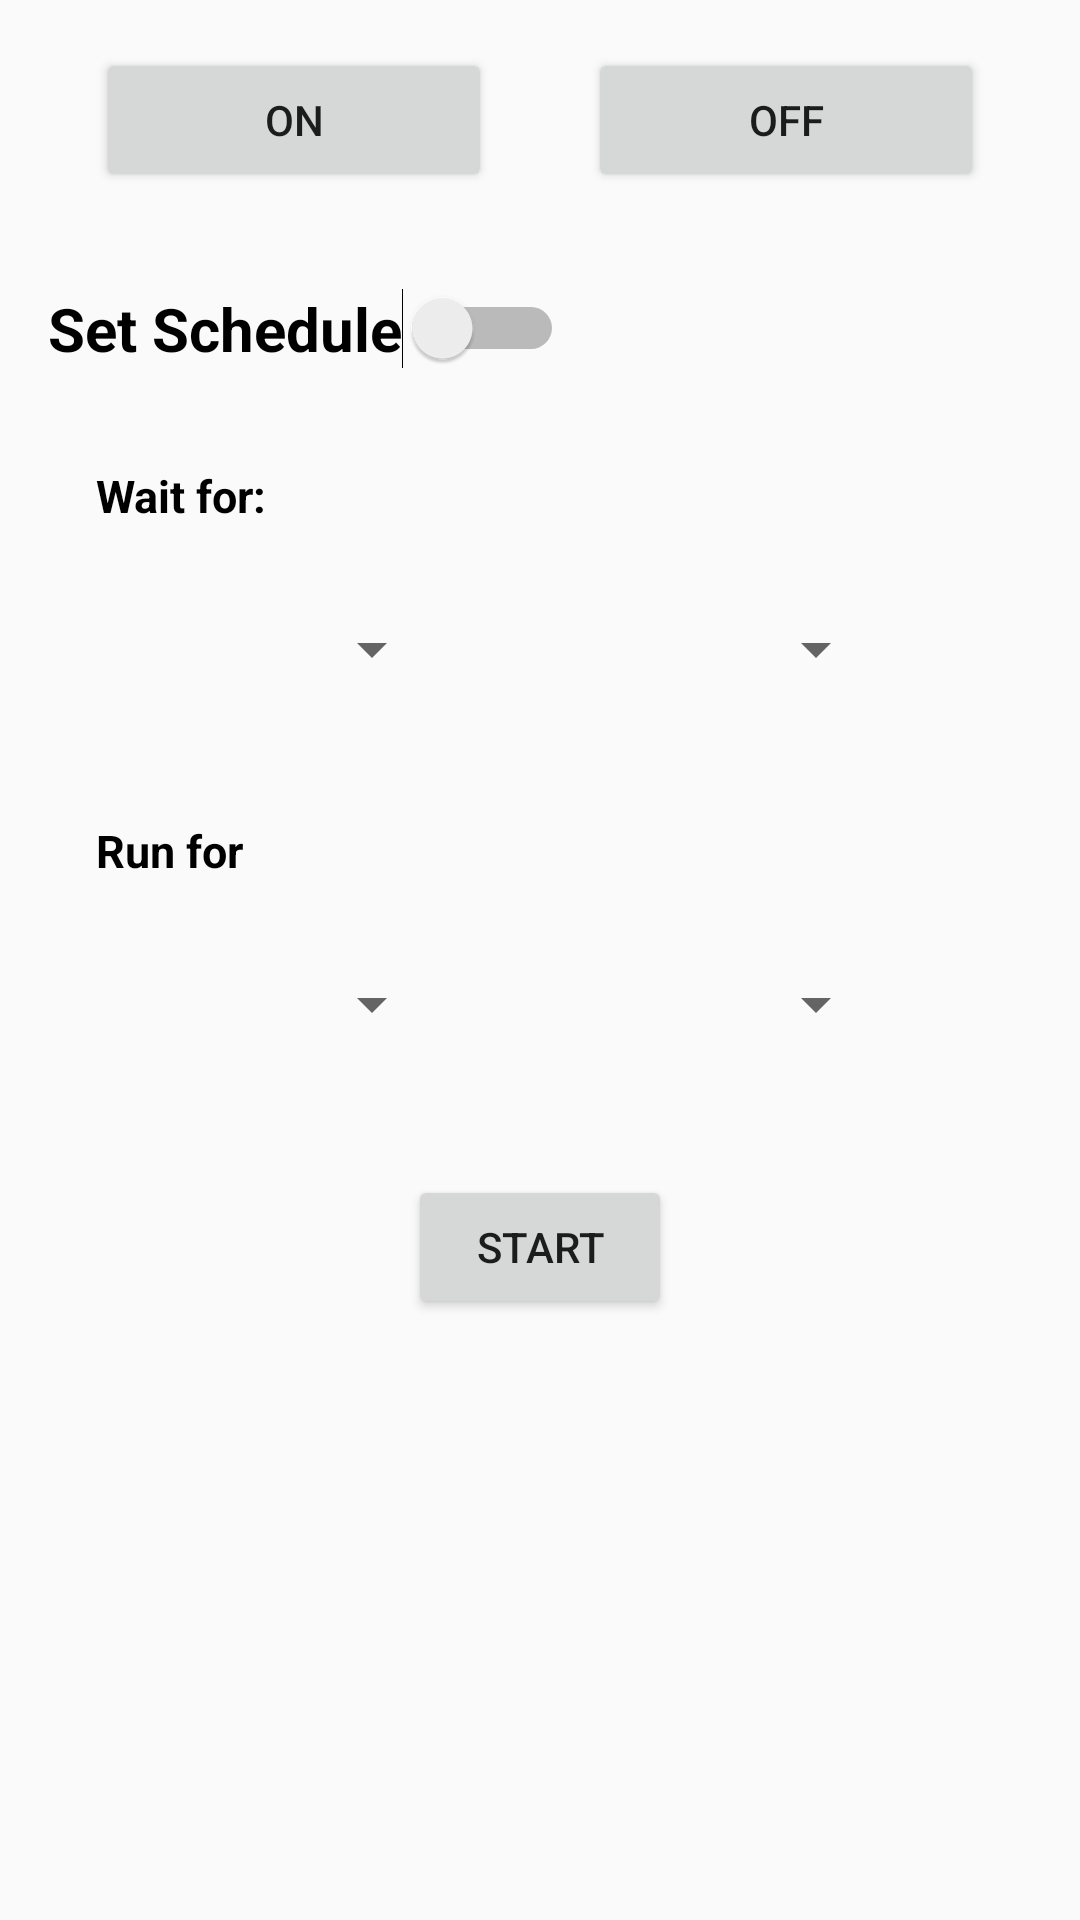

Android layout source for this screen:
<!-- AndroidManifest.xml: application theme AppTheme -->
<!-- res/layout/activity_power_control.xml -->
<?xml version="1.0" encoding="utf-8"?>
<androidx.constraintlayout.widget.ConstraintLayout xmlns:android="http://schemas.android.com/apk/res/android"
    xmlns:app="http://schemas.android.com/apk/res-auto"
    xmlns:tools="http://schemas.android.com/tools"
    android:layout_width="match_parent"
    android:layout_height="match_parent"
    tools:context=".PowerControl">

    <Button
        android:id="@+id/powerOn"
        android:layout_width="0dp"
        android:layout_height="wrap_content"
        android:layout_marginStart="32dp"
        android:layout_marginTop="16dp"
        android:layout_marginEnd="16dp"
        android:text="ON"
        app:layout_constraintEnd_toStartOf="@+id/powerOff"
        app:layout_constraintStart_toStartOf="parent"
        app:layout_constraintTop_toTopOf="parent" />

    <Button
        android:id="@+id/powerOff"
        android:layout_width="0dp"
        android:layout_height="wrap_content"
        android:layout_marginStart="16dp"
        android:layout_marginTop="16dp"
        android:layout_marginEnd="32dp"
        android:text="OFF"
        app:layout_constraintEnd_toEndOf="parent"
        app:layout_constraintStart_toEndOf="@+id/powerOn"
        app:layout_constraintTop_toTopOf="parent" />

    <Switch
        android:id="@+id/schedule"
        android:layout_width="wrap_content"
        android:layout_height="wrap_content"
        android:layout_marginStart="16dp"
        android:layout_marginTop="32dp"
        android:text="Set Schedule"
        android:textColor="#000"
        android:textSize="20sp"
        android:textStyle="bold"
        app:layout_constraintStart_toStartOf="parent"
        app:layout_constraintTop_toBottomOf="@+id/powerOn" />

    <androidx.constraintlayout.widget.ConstraintLayout
        android:id="@+id/scheduleContainer"
        android:layout_width="0dp"
        android:layout_height="0dp"
        android:layout_marginStart="16dp"
        android:layout_marginTop="16dp"
        android:layout_marginEnd="16dp"
        android:layout_marginBottom="16dp"
        app:layout_constraintBottom_toBottomOf="parent"
        app:layout_constraintEnd_toEndOf="parent"
        app:layout_constraintStart_toStartOf="parent"
        app:layout_constraintTop_toBottomOf="@+id/schedule"
        >

        <TextView
            android:id="@+id/waitTimer"
            android:layout_width="wrap_content"
            android:layout_height="wrap_content"
            android:layout_marginStart="16dp"
            android:layout_marginTop="16dp"
            android:text="Wait for:"
            android:textColor="#000"
            android:textSize="15sp"
            android:textStyle="bold"
            app:layout_constraintStart_toStartOf="parent"
            app:layout_constraintTop_toTopOf="parent" />

        <Spinner
            android:id="@+id/waitHour"
            android:layout_width="100dp"
            android:layout_height="50dp"
            android:layout_marginStart="32dp"
            android:layout_marginTop="16dp"
            app:layout_constraintStart_toStartOf="parent"
            app:layout_constraintTop_toBottomOf="@+id/waitTimer" />

        <Spinner
            android:id="@+id/waitMin"
            android:layout_width="100dp"
            android:layout_height="50dp"
            android:layout_marginStart="48dp"
            android:layout_marginTop="16dp"
            app:layout_constraintStart_toEndOf="@+id/waitHour"
            app:layout_constraintTop_toBottomOf="@+id/waitTimer" />

        <TextView
            android:id="@+id/durationTimer"
            android:layout_width="wrap_content"
            android:layout_height="wrap_content"
            android:layout_marginStart="16dp"
            android:layout_marginTop="32dp"
            android:text="Run for"
            android:textColor="#000"
            android:textSize="15sp"
            android:textStyle="bold"
            app:layout_constraintStart_toStartOf="parent"
            app:layout_constraintTop_toBottomOf="@+id/waitHour" />

        <Spinner
            android:id="@+id/runHour"
            android:layout_width="100dp"
            android:layout_height="50dp"
            android:layout_marginStart="32dp"
            android:layout_marginTop="16dp"
            app:layout_constraintStart_toStartOf="parent"
            app:layout_constraintTop_toBottomOf="@+id/durationTimer" />

        <Spinner
            android:id="@+id/runMin"
            android:layout_width="100dp"
            android:layout_height="50dp"
            android:layout_marginStart="48dp"
            android:layout_marginTop="16dp"
            app:layout_constraintStart_toEndOf="@+id/runHour"
            app:layout_constraintTop_toBottomOf="@+id/durationTimer" />

        <Button
            android:id="@+id/scheduleStart"
            android:layout_width="wrap_content"
            android:layout_height="wrap_content"
            android:layout_marginStart="32dp"
            android:layout_marginTop="32dp"
            android:layout_marginEnd="32dp"
            android:text="Start"
            app:layout_constraintEnd_toEndOf="parent"
            app:layout_constraintStart_toStartOf="parent"
            app:layout_constraintTop_toBottomOf="@+id/runMin" />

    </androidx.constraintlayout.widget.ConstraintLayout>

</androidx.constraintlayout.widget.ConstraintLayout>
<!-- resources referenced by this layout -->
<resources>
  <style name="AppTheme" parent="Theme.AppCompat.Light.DarkActionBar">
          
          <item name="colorPrimary">@color/colorPrimary</item>
          <item name="colorPrimaryDark">@color/colorPrimaryDark</item>
          <item name="colorAccent">@color/colorAccent</item>
      </style>
  <!-- not gathered from this repository: default colours our renderer supplied (Android Studio template values) -->
  <color name="colorPrimary">#FF6200EE</color>
  <color name="colorPrimaryDark">#FF3700B3</color>
  <color name="colorAccent">#FF03DAC5</color>
</resources>
